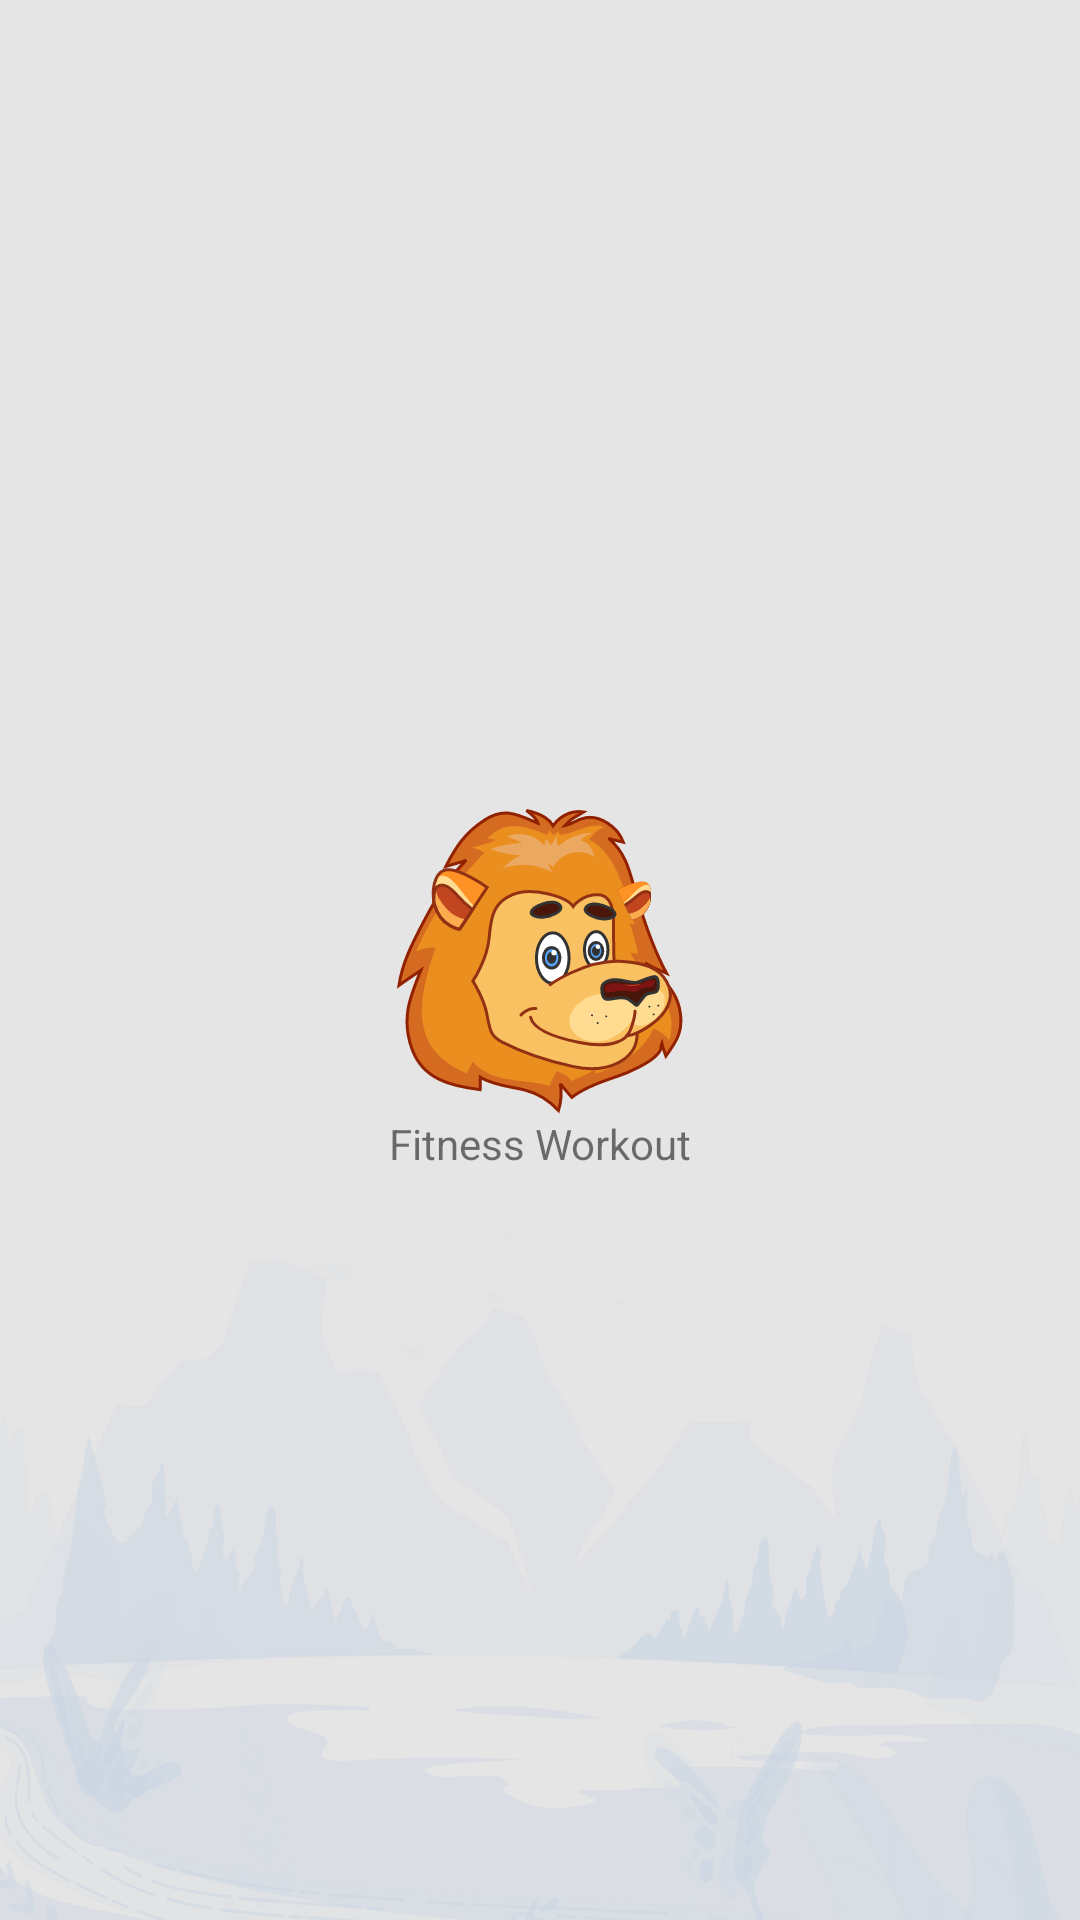

This screen was rendered from an Android layout file. Write that file and the resources it references.
<!-- AndroidManifest.xml: application theme Theme.Fitnes -->
<!-- res/layout/activity_splash.xml -->
<?xml version="1.0" encoding="utf-8"?>
<androidx.constraintlayout.widget.ConstraintLayout
    xmlns:android="http://schemas.android.com/apk/res/android"
    android:layout_width="match_parent"
    android:layout_height="match_parent"
    xmlns:app="http://schemas.android.com/apk/res-auto"
    android:background="@color/main_background_gray">



    <androidx.appcompat.widget.AppCompatImageView
        android:id="@+id/leon_iw"
        android:layout_width="wrap_content"
        android:layout_height="wrap_content"
        app:layout_constraintTop_toTopOf="parent"
        app:layout_constraintBottom_toBottomOf="parent"
        app:layout_constraintStart_toStartOf="parent"
        app:layout_constraintEnd_toEndOf="parent"
        app:srcCompat="@drawable/splash_img_src_lion"/>
    <androidx.appcompat.widget.AppCompatTextView
        android:layout_width="wrap_content"
        android:layout_height="wrap_content"
        android:text="@string/fitness_workout"
        app:layout_constraintStart_toStartOf="parent"
        app:layout_constraintEnd_toEndOf="parent"
        app:layout_constraintTop_toBottomOf="@+id/leon_iw"
        android:textSize="@dimen/_24ssp"/>

    <ImageView
        android:layout_width="match_parent"
        android:layout_height="0dp"
        app:layout_constraintTop_toTopOf="@+id/guideline"
        android:background="@drawable/forest_background"
        android:backgroundTint="@color/forest_background_tint"/>

    <androidx.constraintlayout.widget.Guideline
        android:id="@+id/guideline"
        android:layout_width="wrap_content"
        android:layout_height="wrap_content"
        android:orientation="horizontal"
        app:layout_constraintGuide_percent="0.5"/>

</androidx.constraintlayout.widget.ConstraintLayout>
<!-- resources referenced by this layout -->
<resources>
  <color name="forest_background_tint">#28387ED7</color>
  <color name="main_background_gray">#E5E5E5</color>
  <!-- drawable forest_background: vector/xml drawable (drawable, 194629 chars, omitted) -->
  <!-- drawable splash_img_src_lion: vector/xml drawable (drawable, 17867 chars, omitted) -->
  <string name="fitness_workout">Fitness Workout</string>
  <style name="Theme.Fitnes" parent="Theme.AppCompat.DayNight.NoActionBar">
          <item name="android:forceDarkAllowed" tools:targetApi="q">false</item>
          
          <item name="colorPrimary">@color/text_blue</item>
          <item name="colorPrimaryVariant">@color/text_blue</item>
          <item name="colorOnPrimary">@color/main_background_gray</item>
          
          <item name="colorSecondary">@color/text_blue</item>
          <item name="colorSecondaryVariant">@color/text_blue</item>
          <item name="colorOnSecondary">@color/main_background_gray</item>
  
          <item name="android:windowBackground">@drawable/layout_background_gradient_blue</item>
          <item name="toolbarStyle">@style/Widget.Toolbar</item>
          <item name="android:statusBarColor">#00000000</item>
      </style>
  <color name="text_blue">#00B2FF</color>
  <!-- drawable layout_background_gradient_blue (drawable) -->
  <?xml version="1.0" encoding="utf-8"?>
  <shape xmlns:android="http://schemas.android.com/apk/res/android"
      android:shape="rectangle">
  
      <gradient
          android:angle="0"
          android:startColor="#00D2FF"
          android:endColor="#3A7BD5"/>
  </shape>
  <style name="Widget.Toolbar" parent="@style/Widget.AppCompat.Toolbar">
          <item name="contentInsetStart">0dp</item>
          <item name="android:background">@drawable/layout_background_gradient_blue</item>
      </style>
</resources>
